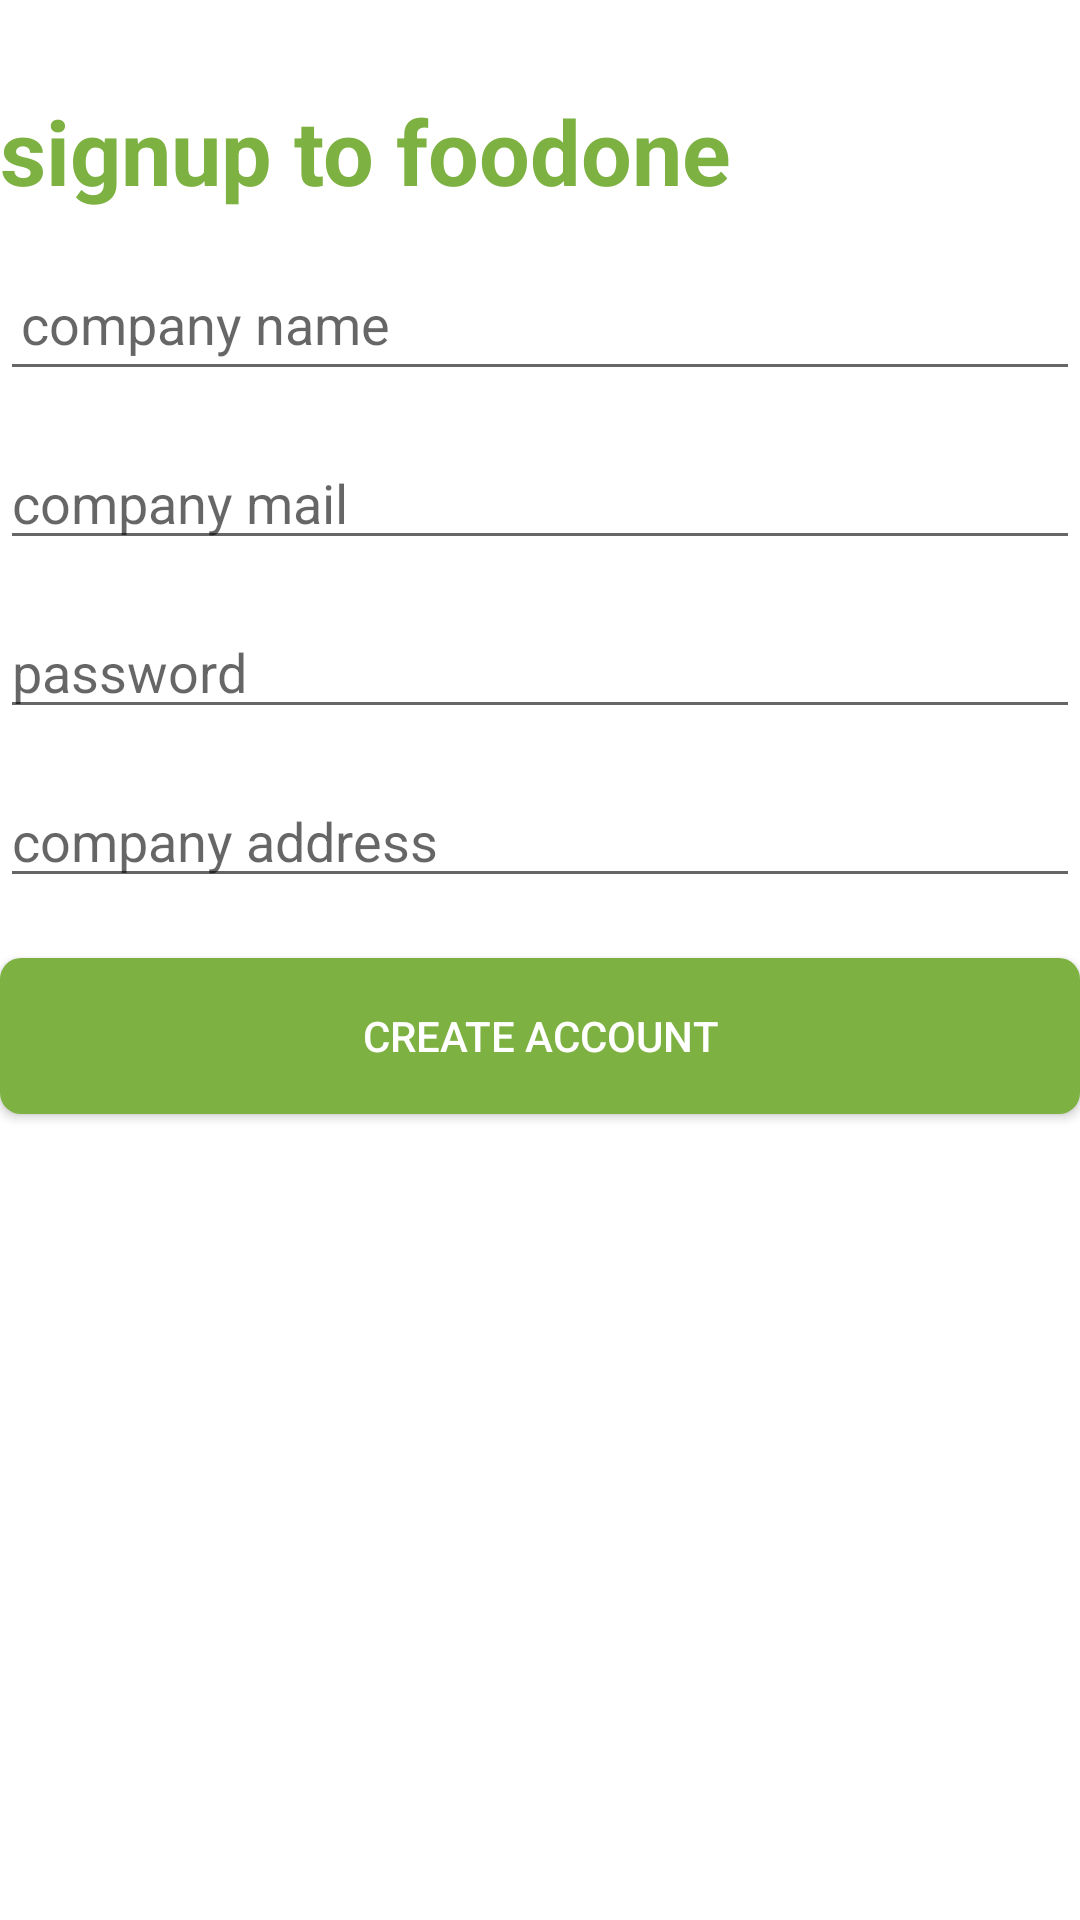

Reconstruct the res/layout file that produces this screen, plus the resources it refers to.
<!-- AndroidManifest.xml: application theme Theme.FOODONE -->
<!-- res/layout/activity_companysignup.xml -->
<?xml version="1.0" encoding="utf-8"?>
<LinearLayout xmlns:android="http://schemas.android.com/apk/res/android"
    xmlns:app="http://schemas.android.com/apk/res-auto"
    xmlns:tools="http://schemas.android.com/tools"
    android:layout_width="match_parent"
    android:orientation="vertical"
    android:layout_marginStart="20dp"
    android:layout_marginEnd="20dp"
    android:layout_height="match_parent"
    tools:context=".usersignupactivity">

    <TextView
        android:layout_width="wrap_content"
        android:layout_height="wrap_content"
        android:text="signup to foodone"
        android:textSize="30sp"
        android:textStyle="bold"
        android:textColor="#7DB141"
        android:layout_marginTop="30dp"

        />
    <EditText
        android:layout_width="match_parent"
        android:layout_height="45dp"
        android:hint="company name"

        android:padding="7dp"
        android:layout_marginTop="15dp"
        android:id="@+id/etcname"
        android:inputType="text"
        />

    <EditText
        android:layout_width="match_parent"
        android:layout_height="wrap_content"
        android:layout_marginTop="15dp"
        android:hint="company mail"
        android:id="@+id/etcemail"
        android:inputType="text"
        />
    <EditText
        android:layout_width="match_parent"
        android:layout_height="wrap_content"
        android:layout_marginTop="15dp"
        android:hint="password"
        android:id="@+id/etcpass"
        android:inputType="textPassword"
        />
    <EditText
        android:layout_width="match_parent"
        android:layout_height="wrap_content"
        android:layout_marginTop="15dp"
        android:id="@+id/etcaddress"
        android:hint="company address"
        android:inputType="text"
        />
    <androidx.appcompat.widget.AppCompatButton
        android:layout_width="match_parent"
        android:layout_height="52dp"
        android:layout_marginTop="20dp"
        android:text="create account"
        android:background="@drawable/custom_btn"
        android:textColor="#ffff"
        android:id="@+id/btnsignup3"/>


</LinearLayout>
<!-- resources referenced by this layout -->
<resources>
  <!-- drawable custom_btn (drawable) -->
  <?xml version="1.0" encoding="utf-8"?>
  <shape xmlns:android="http://schemas.android.com/apk/res/android" android:shape="rectangle"
      >
      <solid android:color="#7DB141"/>
      <corners android:radius="7dp"/>
  
  </shape>
  <style name="Theme.FOODONE" parent="Theme.MaterialComponents.DayNight.NoActionBar">
          
          <item name="colorPrimary">#7DB141</item>
          <item name="colorPrimaryVariant">#7DB141</item>
          <item name="colorOnPrimary">@color/white</item>
          
          <item name="colorSecondary">@color/teal_200</item>
          <item name="colorSecondaryVariant">@color/teal_700</item>
          <item name="colorOnSecondary">@color/black</item>
          
          <item name="android:statusBarColor" tools:targetApi="l">?attr/colorPrimaryVariant</item>
          
      </style>
  <!-- not gathered from this repository: default colours our renderer supplied (Android Studio template values) -->
  <color name="teal_200">#FF03DAC5</color>
  <color name="teal_700">#FF018786</color>
  <color name="black">#FF000000</color>
  <color name="white">#FFFFFFFF</color>
</resources>
